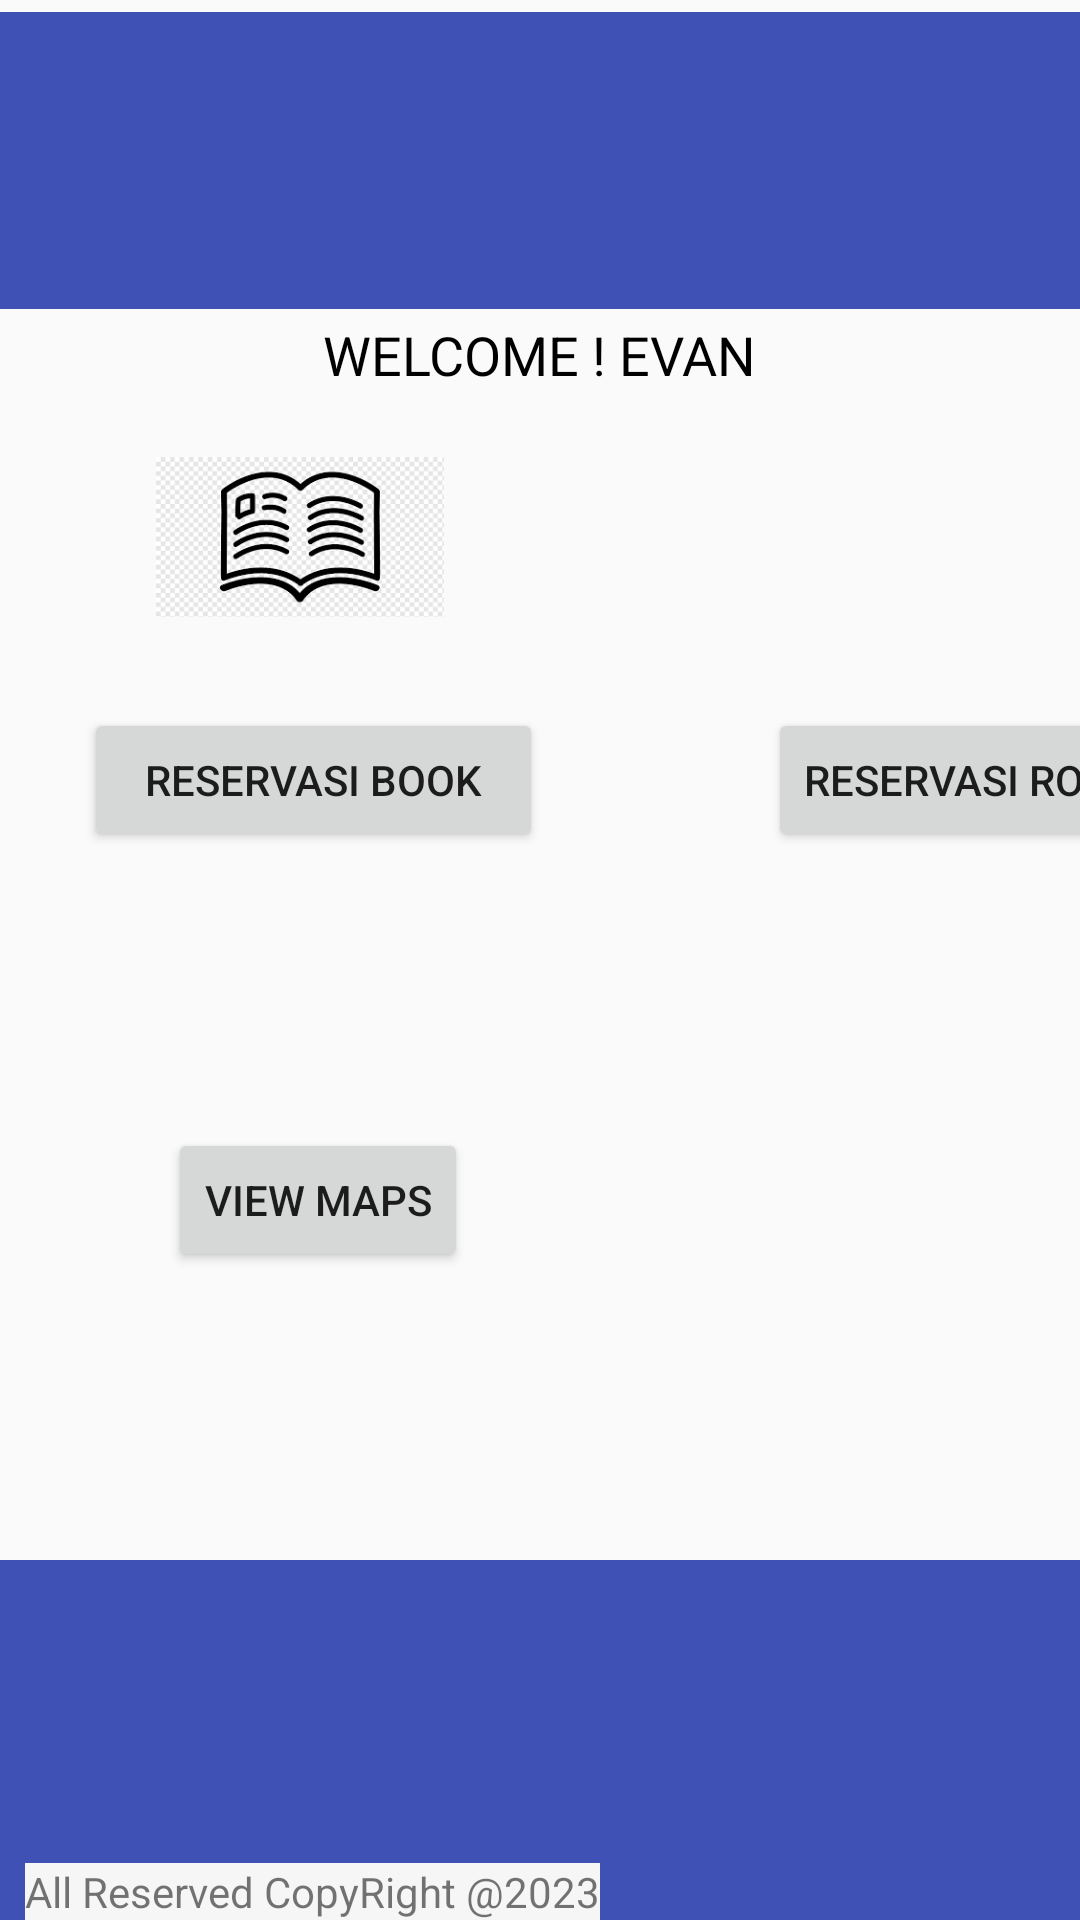

Produce the Android XML layout that renders to this screen, including the resource entries it uses.
<!-- AndroidManifest.xml: application theme AppTheme -->
<!-- res/layout/home_page.xml -->
<androidx.constraintlayout.widget.ConstraintLayout
    xmlns:android="http://schemas.android.com/apk/res/android"
    xmlns:app="http://schemas.android.com/apk/res-auto"
    xmlns:tools="http://schemas.android.com/tools"
    android:layout_width="match_parent"
    android:layout_height="match_parent"
    tools:context=".MainActivity">

    
    <TextView
        android:id="@+id/txt1"
        android:layout_width="wrap_content"
        android:layout_height="wrap_content"
        android:text="WELCOME ! EVAN"
        android:textColor="#000000"
        android:textSize="18sp"
        app:layout_constraintBottom_toTopOf="@+id/btn_book"
        app:layout_constraintEnd_toEndOf="parent"
        app:layout_constraintStart_toStartOf="parent"
        app:layout_constraintTop_toTopOf="parent" />



    <Button
        android:id="@+id/btn_book"
        android:layout_width="153dp"
        android:layout_height="48dp"
        android:layout_marginStart="28dp"
        android:layout_marginTop="236dp"
        android:text="Reservasi Book"
        app:layout_constraintStart_toStartOf="parent"
        app:layout_constraintTop_toTopOf="parent" />


    <Button
        android:id="@+id/btn_room"
        android:layout_width="wrap_content"
        android:layout_height="wrap_content"
        android:layout_marginStart="256dp"
        android:layout_marginTop="236dp"
        android:text="Reservasi Room"
        app:layout_constraintStart_toStartOf="parent"
        app:layout_constraintTop_toTopOf="parent" />

    <View
        android:id="@+id/view3"
        android:layout_width="486dp"
        android:layout_height="99dp"
        android:layout_marginTop="4dp"
        android:background="#3F51B5"
        app:layout_constraintEnd_toEndOf="parent"
        app:layout_constraintHorizontal_bias="0.28"
        app:layout_constraintStart_toStartOf="parent"
        app:layout_constraintTop_toTopOf="parent" />

    <View
        android:id="@+id/view4"
        android:layout_width="469dp"
        android:layout_height="219dp"
        android:layout_marginTop="520dp"
        android:background="#3F51B5"
        app:layout_constraintEnd_toEndOf="parent"
        app:layout_constraintStart_toStartOf="parent"
        app:layout_constraintTop_toTopOf="parent" />

    
    <TextView
        android:id="@+id/textView"
        android:layout_width="wrap_content"
        android:layout_height="wrap_content"
        android:layout_marginTop="695dp"
        android:layout_marginBottom="28dp"
        android:background="#F3F0F0"
        android:text="Universitas Multimedia Nusantara"
        android:textColor="#000000"
        app:layout_constraintBottom_toBottomOf="parent"
        app:layout_constraintEnd_toEndOf="parent"
        app:layout_constraintHorizontal_bias="0.055"
        app:layout_constraintStart_toStartOf="parent"
        app:layout_constraintTop_toTopOf="parent"
        app:layout_constraintVertical_bias="1.0" />

    
    <TextView
        android:id="@+id/textView2"
        android:layout_width="wrap_content"
        android:layout_height="wrap_content"
        android:layout_marginTop="19dp"
        android:background="#F6F6F6"
        android:text="All Reserved CopyRight @2023"
        app:layout_constraintBottom_toBottomOf="parent"
        app:layout_constraintEnd_toEndOf="parent"
        app:layout_constraintHorizontal_bias="0.05"
        app:layout_constraintStart_toStartOf="parent"
        app:layout_constraintTop_toBottomOf="@+id/textView"
        app:layout_constraintVertical_bias="1.0" />

    <ImageView
        android:id="@+id/imageView4"
        android:layout_width="110dp"
        android:layout_height="92dp"
        android:layout_marginStart="276dp"
        android:layout_marginTop="136dp"
        app:layout_constraintStart_toStartOf="parent"
        app:layout_constraintTop_toTopOf="parent"
        app:srcCompat="@drawable/icon__room" />

    <ImageView
        android:id="@+id/imageView3"
        android:layout_width="96dp"
        android:layout_height="86dp"
        android:layout_marginStart="52dp"
        android:layout_marginTop="136dp"
        app:layout_constraintStart_toStartOf="parent"
        app:layout_constraintTop_toTopOf="parent"
        app:srcCompat="@drawable/book" />

    <ImageView
        android:id="@+id/imageView"
        android:layout_width="72dp"
        android:layout_height="73dp"
        android:layout_marginStart="68dp"
        android:layout_marginTop="292dp"
        app:layout_constraintStart_toStartOf="parent"
        app:layout_constraintTop_toTopOf="parent"
        app:srcCompat="@drawable/maps" />

    <Button
        android:id="@+id/btn_map"
        android:layout_width="wrap_content"
        android:layout_height="wrap_content"
        android:layout_marginStart="56dp"
        android:layout_marginTop="376dp"
        android:text="View Maps"
        app:layout_constraintStart_toStartOf="parent"
        app:layout_constraintTop_toTopOf="parent" />

</androidx.constraintlayout.widget.ConstraintLayout>
<!-- resources referenced by this layout -->
<resources>
  <!-- drawable book: png bitmap (drawable, 8083 bytes) -->
  <style name="AppTheme" parent="Theme.AppCompat.Light.DarkActionBar">
          
          
          <item name="colorPrimary">@color/colorPrimary</item>
          <item name="colorPrimaryDark">@color/colorPrimaryDark</item>
          <item name="colorAccent">@color/colorAccent</item>
      </style>
  <!-- not gathered from this repository: default colours our renderer supplied (Android Studio template values) -->
  <color name="colorPrimary">#FF6200EE</color>
  <color name="colorPrimaryDark">#FF3700B3</color>
  <color name="colorAccent">#FF03DAC5</color>
</resources>
